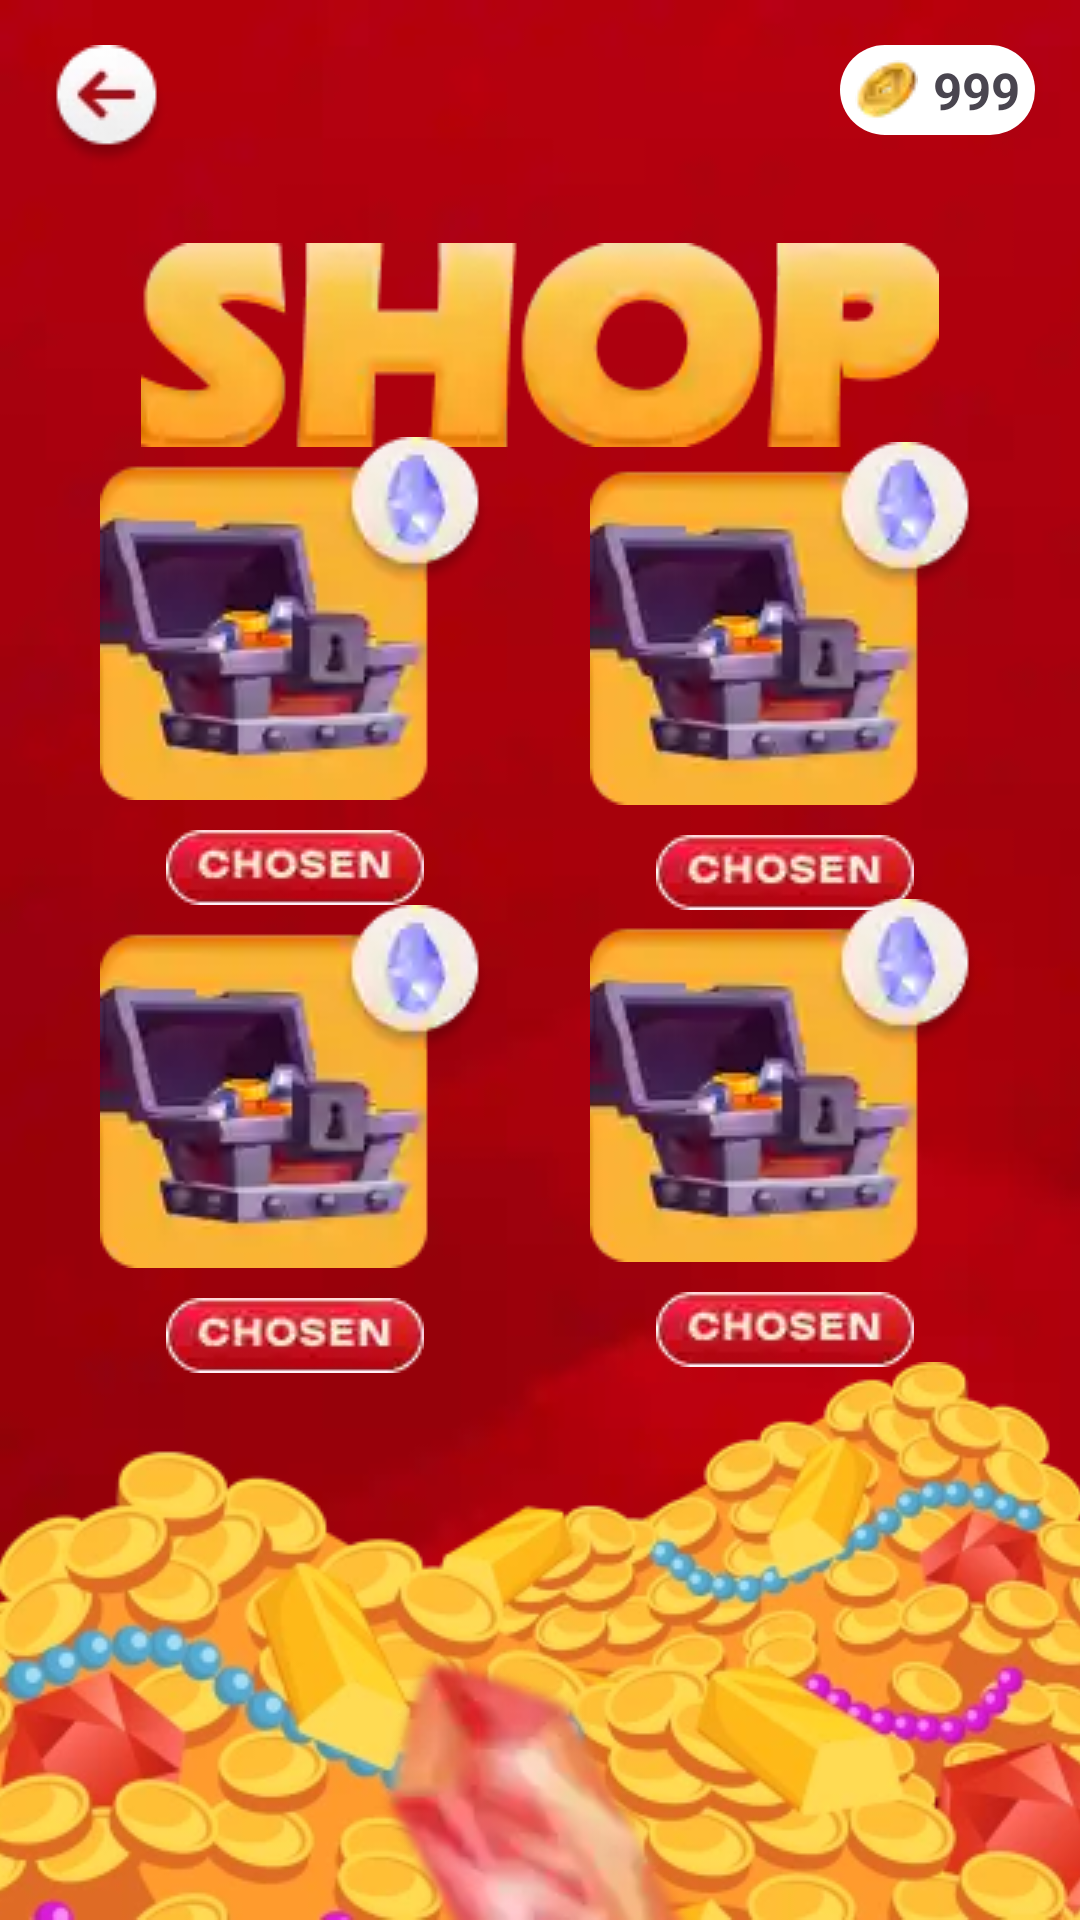

Here is an Android app screen rendered from its layout file. Give the layout XML and the strings, colors and styles it references.
<!-- AndroidManifest.xml: application theme Theme.TigerGame -->
<!-- res/layout/fragment_shop_game.xml -->
<?xml version="1.0" encoding="utf-8"?>
<androidx.constraintlayout.widget.ConstraintLayout xmlns:android="http://schemas.android.com/apk/res/android"
    xmlns:app="http://schemas.android.com/apk/res-auto"
    xmlns:tools="http://schemas.android.com/tools"
    android:layout_width="match_parent"
    android:layout_height="match_parent"
    tools:context=".ShopGameFragment">

    <ImageView
        android:layout_width="match_parent"
        android:layout_height="match_parent"
        android:scaleType="centerCrop"
        android:src="@drawable/main_background" />

    <ImageView
        android:id="@+id/btnBack"
        android:layout_width="wrap_content"
        android:layout_height="wrap_content"
        android:layout_margin="15dp"
        android:src="@drawable/back_btn"
        app:layout_constraintStart_toStartOf="parent"
        app:layout_constraintTop_toTopOf="parent" />

    <include
        android:id="@+id/balance"
        layout="@layout/balance_layout"
        android:layout_width="wrap_content"
        android:layout_height="wrap_content"
        android:layout_margin="15dp"
        app:layout_constraintEnd_toEndOf="parent"
        app:layout_constraintTop_toTopOf="parent" />

    <ImageView
        android:id="@+id/alotGold"
        android:layout_width="match_parent"
        android:layout_height="wrap_content"
        android:scaleType="centerCrop"
        android:src="@drawable/alot_of_gold"
        app:layout_constraintBottom_toBottomOf="parent"
        app:layout_constraintStart_toStartOf="parent" />

    <ImageView
        android:id="@+id/bottomCrystal"
        android:layout_width="wrap_content"
        android:layout_height="wrap_content"
        android:src="@drawable/cristal_4"
        app:layout_constraintBottom_toBottomOf="parent"
        app:layout_constraintEnd_toEndOf="parent"
        app:layout_constraintStart_toStartOf="parent" />

    <ImageView
        android:id="@+id/shop"
        android:layout_width="wrap_content"
        android:layout_height="wrap_content"
        android:paddingTop="25dp"
        android:src="@drawable/shop"
        app:layout_constraintEnd_toEndOf="parent"
        app:layout_constraintStart_toStartOf="parent"
        app:layout_constraintTop_toBottomOf="@id/btnBack" />

    <include
        android:id="@+id/chestGrey"
        layout="@layout/chest_card"
        android:layout_width="wrap_content"
        android:layout_height="wrap_content"
        app:layout_constraintStart_toStartOf="parent"
        app:layout_constraintEnd_toStartOf="@id/chestBlue"
        app:layout_constraintTop_toBottomOf="@id/shop"
        app:layout_constraintBottom_toTopOf="@id/chestRed"/>

    <include
        android:id="@+id/chestBlue"
        layout="@layout/chest_card"
        android:layout_width="wrap_content"
        android:layout_height="wrap_content"
        app:layout_constraintStart_toEndOf="@id/chestGrey"
        app:layout_constraintTop_toBottomOf="@id/shop"
        app:layout_constraintEnd_toEndOf="parent"
        app:layout_constraintBottom_toTopOf="@id/chestRed"
        />

    <include
        android:id="@+id/chestRed"
        layout="@layout/chest_card"
        android:layout_width="wrap_content"
        android:layout_height="wrap_content"
        app:layout_constraintStart_toStartOf="parent"
        app:layout_constraintEnd_toStartOf="@id/chestGreen"
        app:layout_constraintTop_toBottomOf="@id/chestGrey"
        app:layout_constraintBottom_toTopOf="@id/alotGold"/>

    <include
        android:id="@+id/chestGreen"
        layout="@layout/chest_card"
        android:layout_width="wrap_content"
        android:layout_height="wrap_content"
        app:layout_constraintStart_toEndOf="@id/chestRed"
        app:layout_constraintTop_toBottomOf="@id/chestGrey"
        app:layout_constraintBottom_toTopOf="@id/alotGold"
        app:layout_constraintEnd_toEndOf="parent"
        />


</androidx.constraintlayout.widget.ConstraintLayout>
<!-- res/layout/balance_layout.xml (included above) -->
<?xml version="1.0" encoding="utf-8"?>
<LinearLayout xmlns:android="http://schemas.android.com/apk/res/android"
    android:layout_width="wrap_content"
    android:layout_height="wrap_content"
    android:orientation="horizontal"
    android:background="@drawable/balance_background"
    android:gravity="center"
    >

    <ImageView
        android:id="@+id/ivCoin"
        android:layout_width="wrap_content"
        android:layout_height="wrap_content"
        android:src="@drawable/coin_balance"
        android:scaleType="centerInside"
        android:paddingStart="5dp"
        android:paddingTop="5dp"
        android:paddingBottom="5dp"
        />
    <TextView
        android:id="@+id/tvBalance"
        android:layout_width="wrap_content"
        android:layout_height="wrap_content"
        android:textSize="17dp"
        android:text="999"
        android:textStyle="bold"
        android:paddingEnd="5dp"
        android:paddingStart="5dp"
        />

</LinearLayout>
<!-- res/layout/chest_card.xml (included above) -->
<?xml version="1.0" encoding="utf-8"?>
<LinearLayout xmlns:android="http://schemas.android.com/apk/res/android"
    android:layout_width="wrap_content"
    android:layout_height="wrap_content"
    android:orientation="vertical"
    android:gravity="center_horizontal"
    >

    <ImageView
        android:id="@+id/ivChest"
        android:layout_width="wrap_content"
        android:layout_height="wrap_content"
        android:src="@drawable/chest_grey"
        android:scaleType="centerInside"
        />
    <ImageView
        android:id="@+id/chestStatus"
        android:layout_width="wrap_content"
        android:layout_height="wrap_content"
        android:src="@drawable/choosen_btn"
        android:paddingTop="10dp"
        />

</LinearLayout>
<!-- resources referenced by this layout -->
<resources>
  <!-- drawable alot_of_gold: png bitmap (drawable, 78316 bytes) -->
  <!-- drawable back_btn: png bitmap (drawable, 2140 bytes) -->
  <!-- drawable balance_background (drawable) -->
  <?xml version="1.0" encoding="utf-8"?>
  <shape xmlns:android="http://schemas.android.com/apk/res/android"
      android:shape="rectangle"
      >
      <corners
          android:radius="100dp"/>
  
      <gradient
          android:startColor="#FFFFFF"
          android:centerColor="#8A7D97"
          android:endColor="#FFFFFF"
          android:type="radial"
          />
  
  </shape>
  <!-- drawable chest_grey: webp bitmap (drawable, 2124 bytes) -->
  <!-- drawable choosen_btn: webp bitmap (drawable, 940 bytes) -->
  <!-- drawable coin_balance: webp bitmap (drawable, 412 bytes) -->
  <!-- drawable cristal_4: png bitmap (drawable, 14270 bytes) -->
  <!-- drawable main_background: webp bitmap (drawable, 1168 bytes) -->
  <!-- drawable shop: png bitmap (drawable, 18280 bytes) -->
  <style name="Theme.TigerGame" parent="Base.Theme.TigerGame" />
  <style name="Base.Theme.TigerGame" parent="Theme.Material3.DayNight.NoActionBar">
          
          
      </style>
</resources>
